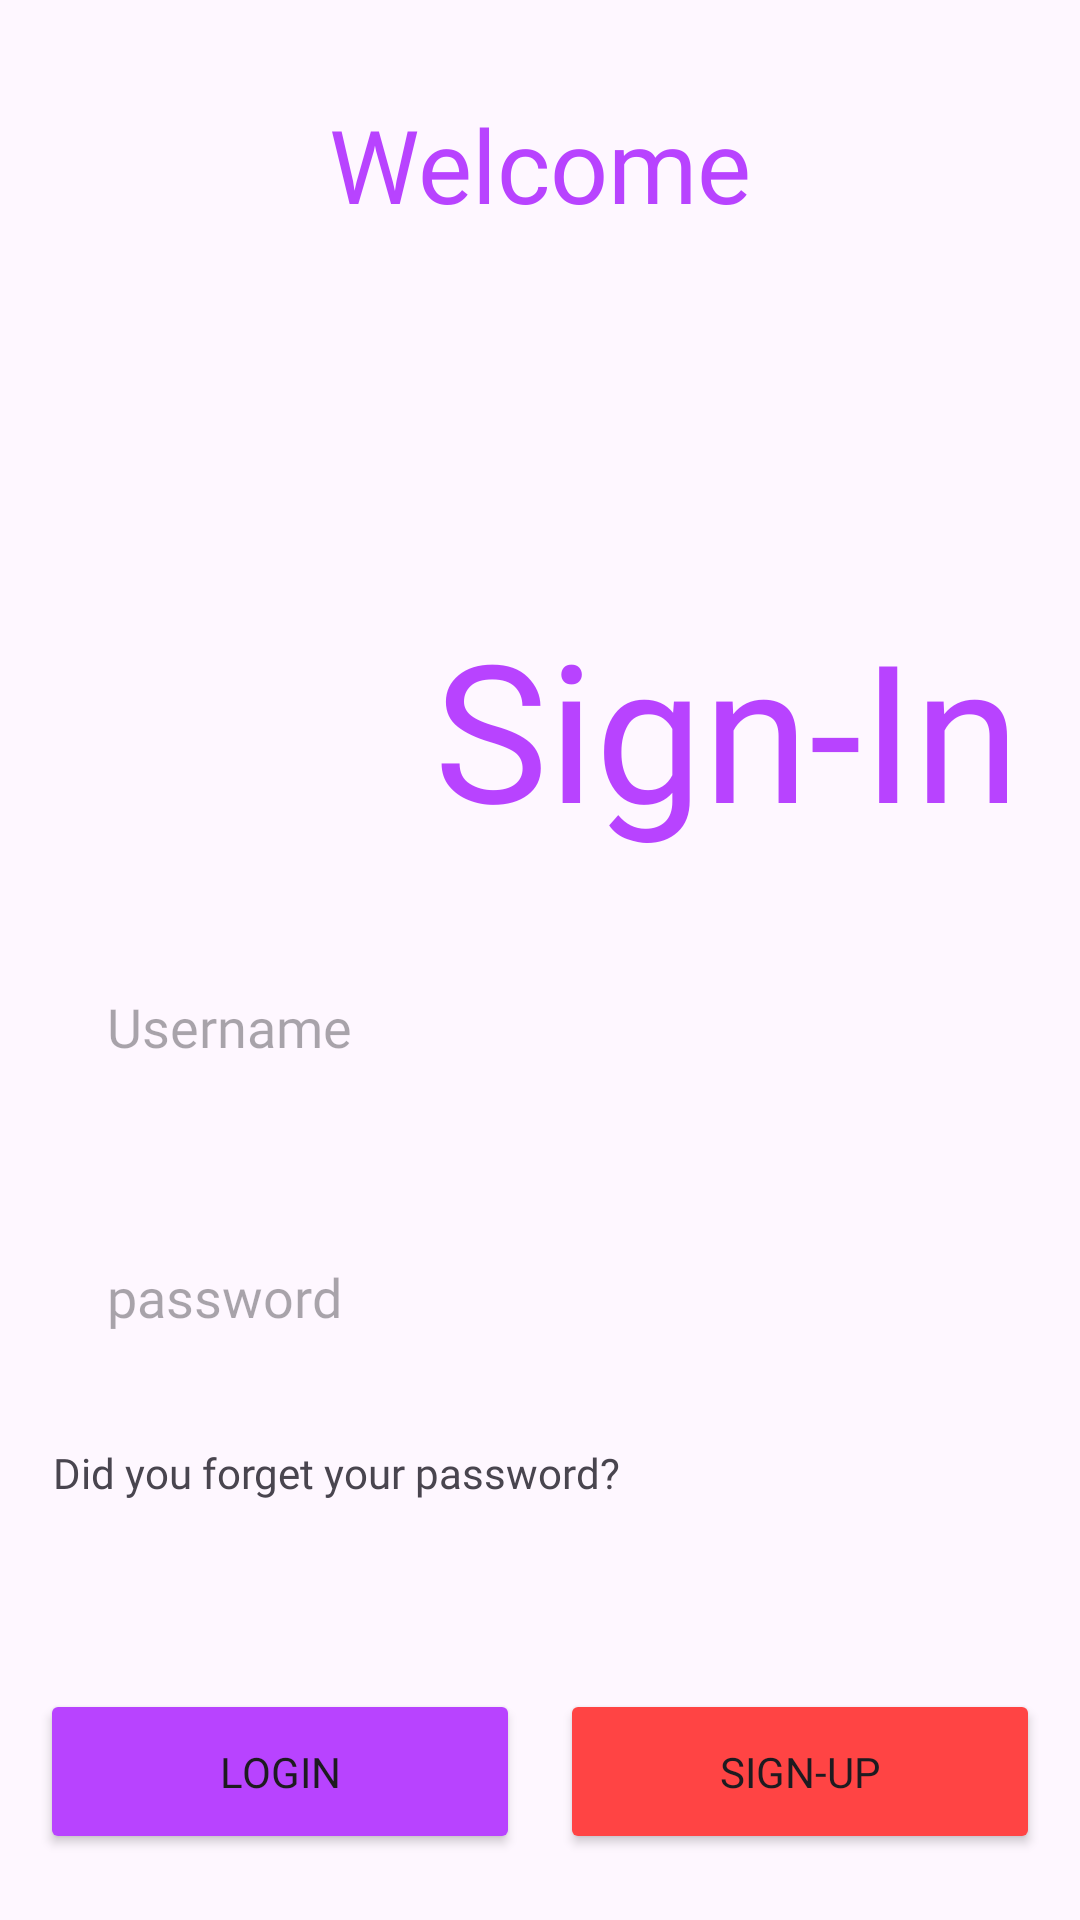

Android layout source for this screen:
<!-- AndroidManifest.xml: application theme Theme.LoginAndSignUpWithFireBase -->
<!-- res/layout/activity_login.xml -->
<?xml version="1.0" encoding="utf-8"?>
<androidx.constraintlayout.widget.ConstraintLayout xmlns:android="http://schemas.android.com/apk/res/android"
    xmlns:app="http://schemas.android.com/apk/res-auto"
    xmlns:tools="http://schemas.android.com/tools"
    android:layout_width="match_parent"
    android:layout_height="match_parent"
    tools:context=".LoginActivity">

    <TextView
        android:id="@+id/textView"
        android:layout_width="wrap_content"
        android:layout_height="wrap_content"
        android:layout_marginTop="200dp"
        android:layout_marginEnd="20dp"
        android:fontFamily="@font/acme"
        android:text="Sign-In"
        android:textColor="@color/purple"
        android:textSize="64sp"
        app:layout_constraintEnd_toEndOf="parent"
        app:layout_constraintTop_toTopOf="parent" />

    <EditText
        android:id="@+id/userName"
        android:layout_width="0dp"
        android:layout_height="58dp"
        android:layout_marginStart="17.5dp"
        android:layout_marginTop="28dp"
        android:layout_marginEnd="17.5dp"
        android:background="@drawable/edit_text_shape"
        android:elevation="10dp"
        android:ems="10"
        android:fontFamily="@font/acme"
        android:hint="Username"
        android:inputType="textEmailAddress"
        android:paddingStart="18dp"
        app:layout_constraintEnd_toEndOf="parent"
        app:layout_constraintStart_toStartOf="parent"
        app:layout_constraintTop_toBottomOf="@+id/textView" />

    <EditText
        android:id="@+id/password"
        android:layout_width="0dp"
        android:layout_height="58dp"
        android:layout_marginTop="32dp"
        android:background="@drawable/edit_text_shape"
        android:elevation="10dp"
        android:ems="10"
        android:fontFamily="@font/acme"
        android:hint="password"
        android:inputType="textPassword"
        android:paddingStart="18dp"
        app:layout_constraintEnd_toEndOf="@+id/userName"
        app:layout_constraintHorizontal_bias="0.0"
        app:layout_constraintStart_toStartOf="@+id/userName"
        app:layout_constraintTop_toBottomOf="@+id/userName" />

    <TextView
        android:id="@+id/forgotPassword"
        android:layout_width="wrap_content"
        android:layout_height="wrap_content"
        android:layout_marginTop="20dp"
        android:fontFamily="@font/acme"
        android:text="Did you forget your password?"
        app:layout_constraintStart_toStartOf="@+id/password"
        app:layout_constraintTop_toBottomOf="@+id/password" />

    <Button
        android:id="@+id/login_button"
        android:layout_width="160dp"
        android:layout_height="55dp"
        android:layout_marginBottom="22dp"
        android:backgroundTint="@color/purple"
        android:fontFamily="@font/acme"
        android:hapticFeedbackEnabled="false"
        android:text="Login"
        app:cornerRadius="15dp"
        app:layout_constraintBottom_toBottomOf="parent"
        app:layout_constraintEnd_toStartOf="@+id/sign_up_button"
        app:layout_constraintHorizontal_bias="0.5"
        app:layout_constraintStart_toStartOf="parent" />

    <Button
        android:id="@+id/sign_up_button"
        android:layout_width="160dp"
        android:layout_height="55dp"
        android:layout_marginBottom="22dp"
        android:backgroundTint="@android:color/holo_red_light"
        android:fontFamily="@font/acme"
        android:text="Sign-Up"
        app:cornerRadius="15dp"
        app:layout_constraintBottom_toBottomOf="parent"
        app:layout_constraintEnd_toEndOf="parent"
        app:layout_constraintHorizontal_bias="0.5"
        app:layout_constraintStart_toEndOf="@+id/login_button" />

    <TextView
        android:id="@+id/textView2"
        android:layout_width="wrap_content"
        android:layout_height="wrap_content"
        android:layout_marginTop="32dp"
        android:fontFamily="@font/acme"
        android:text="Welcome"
        android:textColor="@color/purple"
        android:textSize="34sp"
        app:layout_constraintEnd_toEndOf="parent"
        app:layout_constraintStart_toStartOf="parent"
        app:layout_constraintTop_toTopOf="parent" />
</androidx.constraintlayout.widget.ConstraintLayout>
<!-- resources referenced by this layout -->
<resources>
  <color name="purple">#B843FF</color>
  <style name="Theme.LoginAndSignUpWithFireBase" parent="Base.Theme.LoginAndSignUpWithFireBase" />
  <style name="Base.Theme.LoginAndSignUpWithFireBase" parent="Theme.Material3.DayNight.NoActionBar">
          
          
      </style>
</resources>
